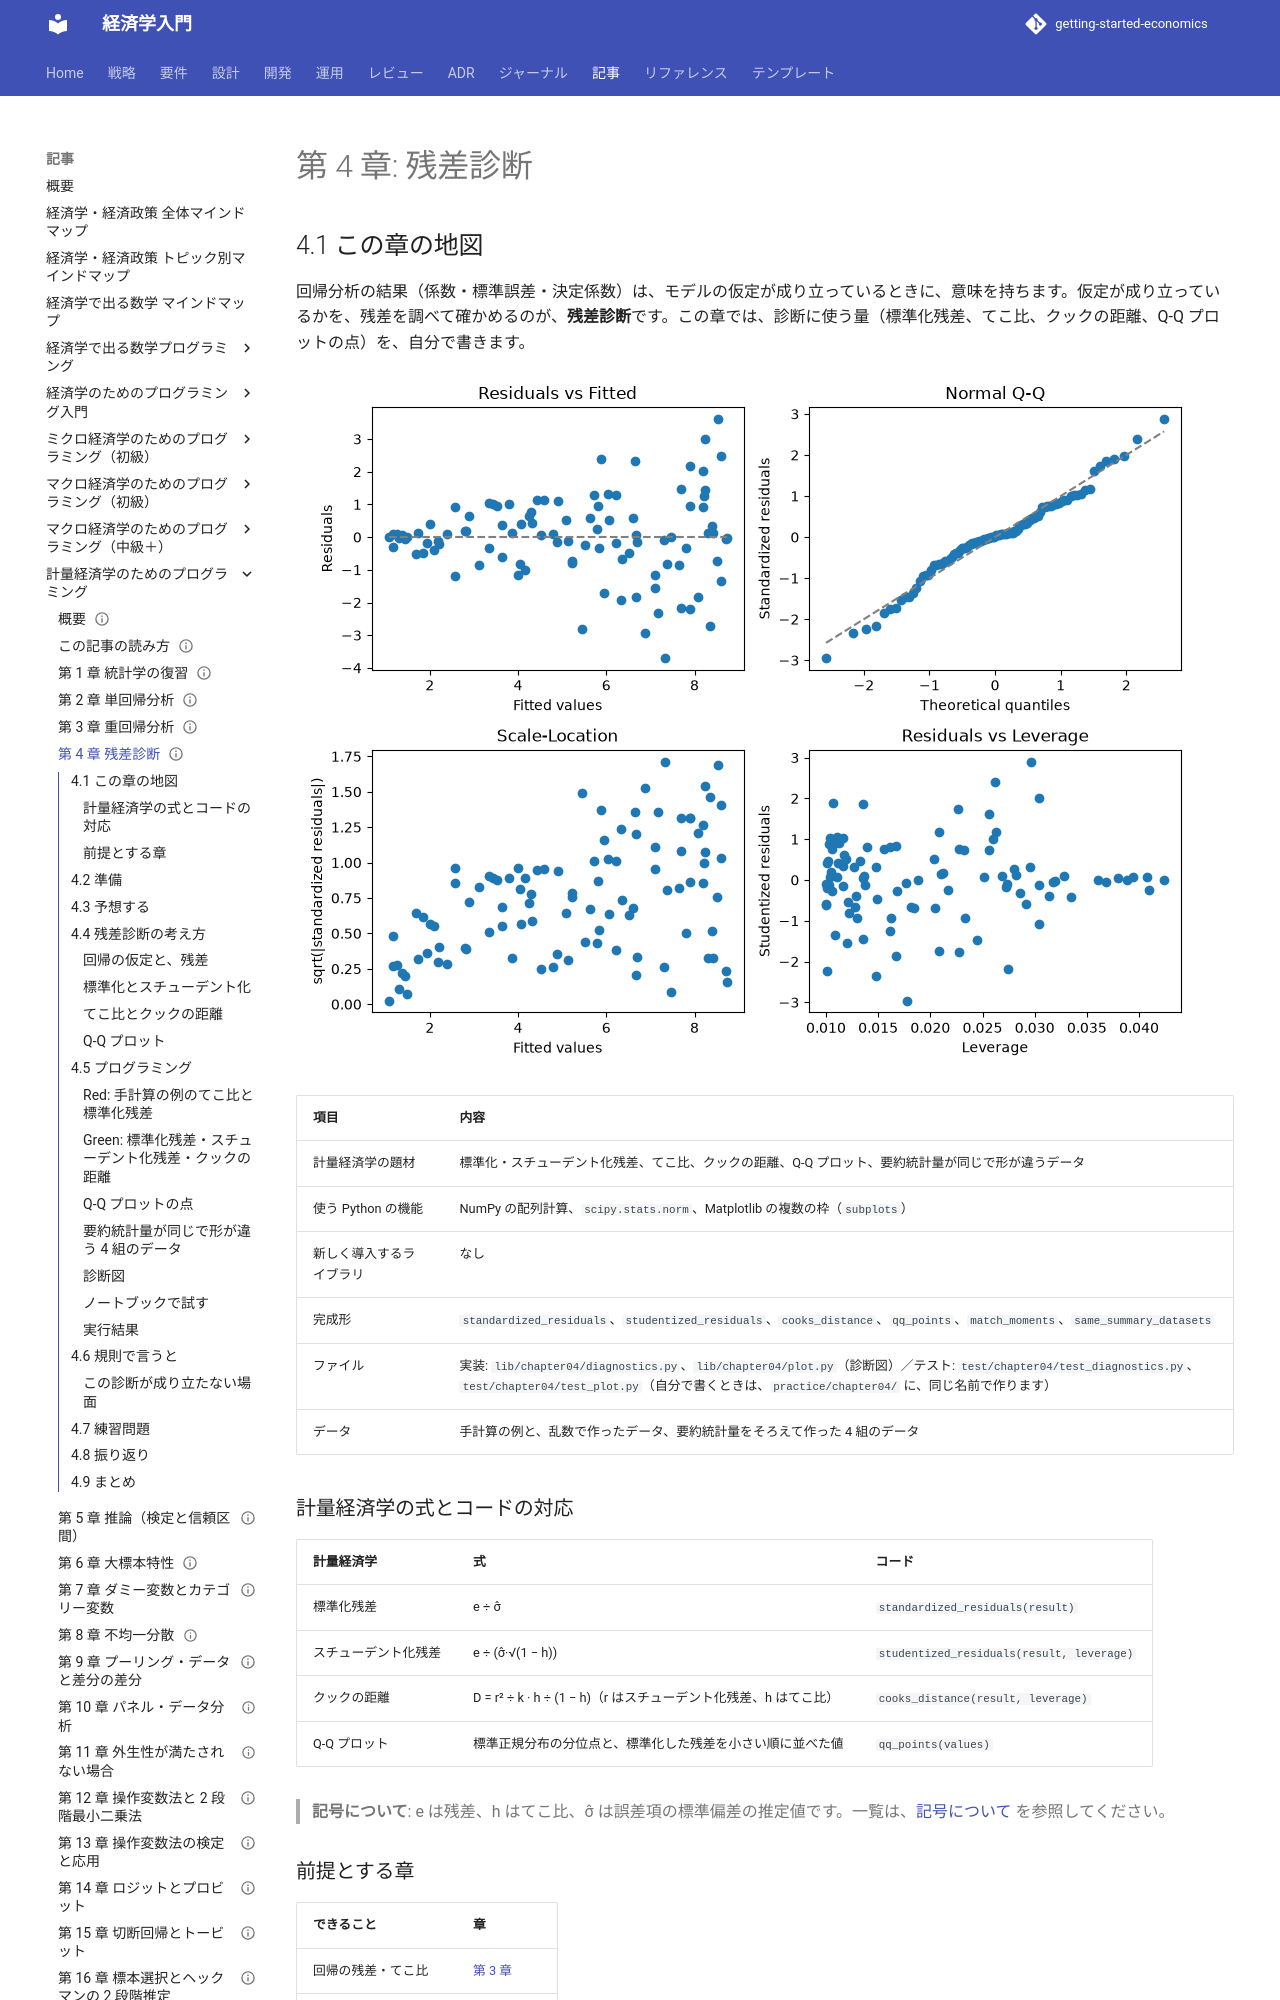

repository: k2works/getting-started-economics · page: article/econometrics-programming/04-residual-diagnostics/index.html · generator: mkdocs

---
type: Article
title: "第 4 章: 残差診断"
description: "標準化残差・スチューデント化残差・てこ比・クックの距離・Q-Q プロットを自分で書き、回帰の仮定が成り立っているかを、図と数値で診断する。要約統計量が同じで形が違うデータで、図を見る理由を確かめる。"
tags: [article,econometrics-programming,python]
status: draft
generated: { by: claude-code/claude-sonnet-5-5, at: 2026-11-19T00:00:00Z }
---

# 第 4 章: 残差診断

## 4.1 この章の地図

回帰分析の結果（係数・標準誤差・決定係数）は、モデルの仮定が成り立っているときに、意味を持ちます。仮定が成り立っているかを、残差を調べて確かめるのが、**残差診断**です。この章では、診断に使う量（標準化残差、てこ比、クックの距離、Q-Q プロットの点）を、自分で書きます。

![診断図 4 点。左上: 残差と当てはめ値（右に行くほど広がる扇形）、右上: Q-Q、左下: スケール、右下: てこ比](images/ch04-diagnostics.png)

| 項目 | 内容 |
| :--- | :--- |
| 計量経済学の題材 | 標準化・スチューデント化残差、てこ比、クックの距離、Q-Q プロット、要約統計量が同じで形が違うデータ |
| 使う Python の機能 | NumPy の配列計算、`scipy.stats.norm`、Matplotlib の複数の枠（`subplots`） |
| 新しく導入するライブラリ | なし |
| 完成形 | `standardized_residuals`、`studentized_residuals`、`cooks_distance`、`qq_points`、`match_moments`、`same_summary_datasets` |
| ファイル | 実装: `lib/chapter04/diagnostics.py`、`lib/chapter04/plot.py`（診断図）／テスト: `test/chapter04/test_diagnostics.py`、`test/chapter04/test_plot.py`（自分で書くときは、`practice/chapter04/` に、同じ名前で作ります） |
| データ | 手計算の例と、乱数で作ったデータ、要約統計量をそろえて作った 4 組のデータ |

### 計量経済学の式とコードの対応

| 計量経済学 | 式 | コード |
| :--- | :--- | :--- |
| 標準化残差 | e ÷ σ̂ | `standardized_residuals(result)` |
| スチューデント化残差 | e ÷ (σ̂·√(1 − h)) | `studentized_residuals(result, leverage)` |
| クックの距離 | D = r² ÷ k · h ÷ (1 − h)（r はスチューデント化残差、h はてこ比） | `cooks_distance(result, leverage)` |
| Q-Q プロット | 標準正規分布の分位点と、標準化した残差を小さい順に並べた値 | `qq_points(values)` |

> **記号について**: e は残差、h はてこ比、σ̂ は誤差項の標準偏差の推定値です。一覧は、[記号について](how-to-read.md#symbols) を参照してください。

### 前提とする章

| できること | 章 |
| :--- | :--- |
| 回帰の残差・てこ比 | [第 3 章](03-multiple-regression.md) |
| 標準化・標準正規分布 | [第 1 章](01-statistics-review.md) |

## 4.2 準備

```bash
cd apps/econometrics-programming/python
uv sync
uv run pytest test/chapter04
```

```text
17 passed
```

自分でコードを書くときは、`practice/chapter04/` に、完成形と同じ名前（`diagnostics.py`・`test_diagnostics.py`）のファイルを作ります。

## 4.3 予想する

第 2 章の 4 つの観測値（x = 1、2、3、4、y = 2、4、5、9）の回帰で、残差は 0.3、0.1、−1.1、0.7 でした。

1. 4 つの観測値のうち、「この 1 つを除くと、直線が最も大きく動く」のは、どれですか（見当を付けてください）
2. 平均・標準偏差・相関・回帰直線がすべて同じ 4 組のデータは、散布図を描くと、どれも同じ形になりますか
3. 標準正規分布から取った 500 個の値と、指数分布から取った 500 個の値で、Q-Q プロットの点は、どちらが直線に近いですか

## 4.4 残差診断の考え方

### 回帰の仮定と、残差

回帰分析の標準的な仮定は、次のとおりです。

| 仮定 | 診断の方法 |
| :--- | :--- |
| 関係が線形（y の期待値が、x の線形式） | 残差と当てはめ値の図に、曲がりが残っていないか |
| 誤差のばらつきが一定（均一分散） | 残差の広がりが、当てはめ値によって変わらないか（扇形でないか） |
| 誤差が正規分布 | Q-Q プロットが直線に乗るか |
| 特定の観測値が、結果を支配していない | てこ比・クックの距離 |

### 標準化とスチューデント化

残差そのものは、単位に依存します。誤差の標準偏差の推定値 σ̂ で割ったものが、**標準化残差**です。ただし、てこ比 h が大きい観測値は、直線を自分に引き寄せるので、残差の分散が (1 − h)·σ² に小さくなります。これを補正した e ÷ (σ̂·√(1 − h)) が、**スチューデント化残差**（内的）です。

### てこ比とクックの距離

**てこ比**は、説明変数の値が平均から遠い観測値ほど大きくなります。**クックの距離**は、その観測値を除くと、推定値が全体としてどれだけ動くかを表します。てこ比が大きくて、残差も大きい観測値で、大きくなります。目安として、1 を超えると、注意します。
